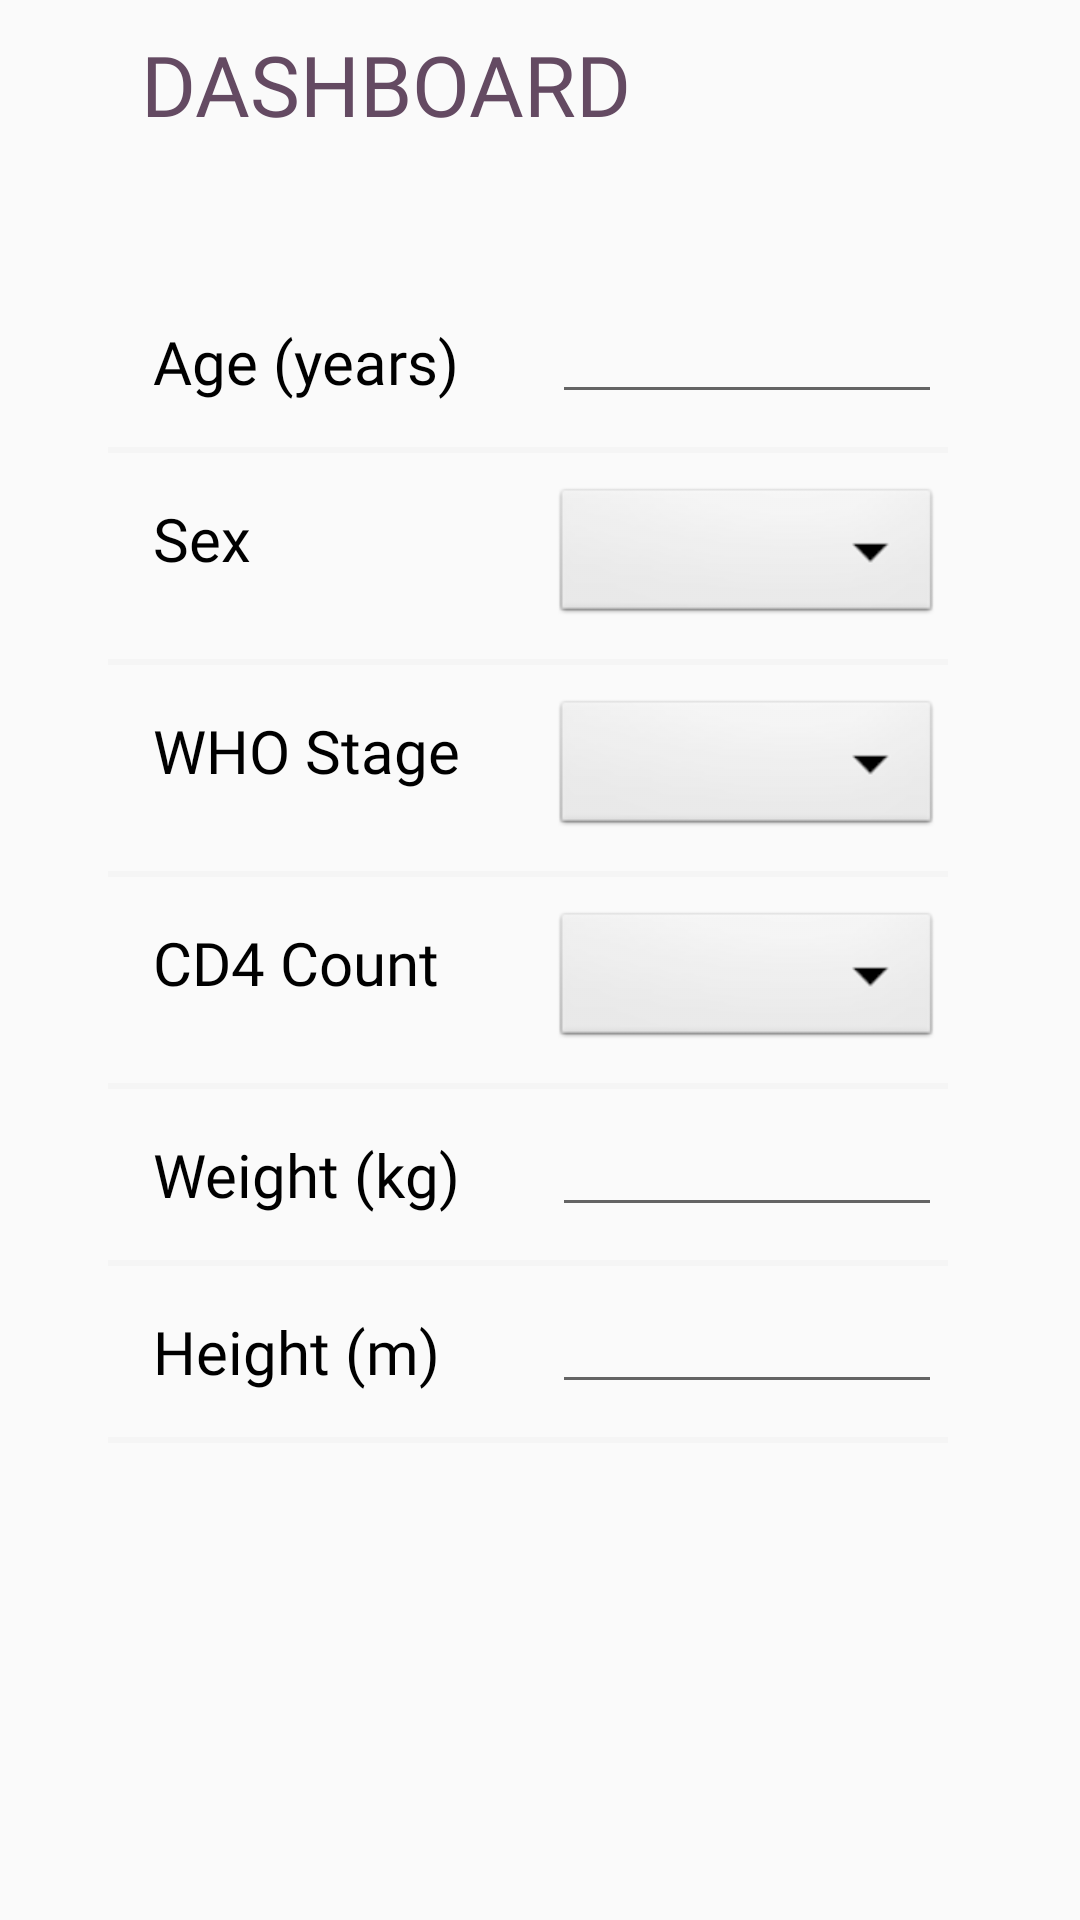

Layout XML and referenced resources for this Android screen:
<!-- AndroidManifest.xml: application theme AppTheme -->
<!-- res/layout/activity_performance.xml -->
<?xml version="1.0" encoding="utf-8"?>
<RelativeLayout
    xmlns:android="http://schemas.android.com/apk/res/android"
    xmlns:app="http://schemas.android.com/apk/res-auto"
    xmlns:tools="http://schemas.android.com/tools"
    android:layout_width="match_parent"
    android:layout_height="match_parent"
    tools:context=".PerformanceActivity">
    <android.support.v7.widget.Toolbar
        android:id="@+id/toolbar"
        android:layout_width="match_parent"
        android:layout_height="wrap_content"
        android:elevation="30dp">
        <ImageButton
            android:layout_width="wrap_content"
            android:layout_height="wrap_content"
            android:background="@android:color/transparent"
            android:paddingStart="15dp"
            android:src="@drawable/ic_back" />
        <TextView
            style="@style/LabelStyle"
            android:layout_width="wrap_content"
            android:layout_height="wrap_content"
            android:paddingLeft="@dimen/layout_in_between_margins"
            android:text="dashboard"
            android:textAlignment="center"
            android:textAllCaps="true"
            android:textColor="#644a62"/>
    </android.support.v7.widget.Toolbar>

    <LinearLayout
        android:id="@+id/containerLayout"
        android:layout_width="match_parent"
        android:layout_height="match_parent"
        android:layout_below="@+id/toolbar"
        android:layout_margin="36dp"
        android:orientation="vertical">

        <RelativeLayout
            style="@style/FormSpace">
                <TextView
                   style="@style/FormText"
                    android:text="Age (years) "/>
                <EditText
                    android:id="@+id/form_age"
                    android:layout_width="130dp"
                    android:layout_height="wrap_content"
                    android:layout_alignParentEnd="true"
                    android:inputType="number"
                    android:textSize="14sp" />
        </RelativeLayout>
        <View
            style="@style/Line"
            />

        <RelativeLayout
            style="@style/FormSpace">
            <TextView
                style="@style/FormText"
                android:text="Sex "/>
            <Spinner
                android:id="@+id/spinner_sex"
                android:layout_width="130dp"
                android:layout_height="wrap_content"
                android:layout_alignParentEnd="true"
                android:background="@android:drawable/btn_dropdown"
                android:spinnerMode="dropdown">

            </Spinner>
        </RelativeLayout>
        <View
            style="@style/Line"
            />

        <RelativeLayout
            style="@style/FormSpace">
            <TextView
                style="@style/FormText"
                android:text="WHO Stage"/>
            <Spinner
                android:id="@+id/spinner1"
                android:layout_width="130dp"
                android:layout_height="wrap_content"
                android:layout_alignParentEnd="true"
                android:background="@android:drawable/btn_dropdown"
                android:spinnerMode="dropdown">

            </Spinner>
        </RelativeLayout>
        <View
            style="@style/Line"
            />
        <RelativeLayout
            style="@style/FormSpace">
            <TextView
                style="@style/FormText"
                android:text="CD4 Count"/>
            <Spinner
                android:layout_width="130dp"
                android:layout_height="wrap_content"
                android:layout_alignParentEnd="true"
                android:background="@android:drawable/btn_dropdown"
                android:spinnerMode="dropdown">

            </Spinner>
        </RelativeLayout>
        <View
            style="@style/Line"
            />
        <RelativeLayout
            style="@style/FormSpace">
            <TextView
                style="@style/FormText"
                android:text="Weight (kg) "/>
            <EditText
                android:layout_width="130dp"
                android:layout_height="wrap_content"
                android:layout_alignParentEnd="true"
                android:inputType="number"
                android:text=""
                android:textSize="14sp" />
        </RelativeLayout>
        <View
            style="@style/Line"
            />
        <RelativeLayout
            style="@style/FormSpace">
            <TextView
                style="@style/FormText"
                android:text="Height (m) "/>
            <EditText
                android:layout_width="130dp"
                android:layout_height="wrap_content"
                android:layout_alignParentEnd="true"
                android:inputType="number"
                android:text=""
                android:textSize="14sp" />
        </RelativeLayout>
        <View
            style="@style/Line"
            />

    </LinearLayout>

</RelativeLayout>
<!-- resources referenced by this layout -->
<resources>
  <dimen name="layout_in_between_margins">16dp</dimen>
  <style name="FormSpace">
          <item name="android:layout_height">wrap_content</item>
          <item name="android:layout_width">match_parent</item>
          <item name="android:padding">10dp</item>
  
      </style>
  <style name="FormText">
          <item name="android:layout_height">wrap_content</item>
          <item name="android:layout_width">wrap_content</item>
          <item name="android:padding">5dp</item>
          <item name="android:textSize">20sp</item>
          <item name="android:fontFamily">@font/sf_pro_display_regular</item>
          <item name="android:textColor">#000000</item>
  
      </style>
  <style name="LabelStyle" parent="AppTheme">
          <item name="android:layout_height">wrap_content</item>
          <item name="android:layout_width">wrap_content</item>
          <item name="android:textSize">28sp</item>
          <item name="android:fontFamily">@font/sf_pro_display_regular</item>
          <item name="android:textColor">@color/primary_txt</item>
      </style>
  <style name="Line">
          <item name="android:layout_width">match_parent</item>
          <item name="android:layout_height">@dimen/divider_height</item>
          <item name="android:layout_alignParentStart">true</item>
          <item name="android:layout_centerVertical">true</item>
          <item name="android:layout_marginEnd">@dimen/divider_start_and_end_margins</item>
  
          <item name="android:background">@color/divider</item>
      </style>
  <style name="AppTheme" parent="Theme.AppCompat.Light.NoActionBar">
          
          <item name="colorPrimary">@color/colorPrimary</item>
          <item name="colorPrimaryDark">@color/colorPrimaryDark</item>
          <item name="colorAccent">@color/colorAccent</item>
          <item name="android:windowFullscreen">true</item>
      </style>
  <color name="primary_txt">#212121</color>
  <dimen name="divider_height">2dp</dimen>
  <dimen name="divider_start_and_end_margins">8dp</dimen>
  <color name="divider">#f5f5f5</color>
  <color name="colorPrimary">#3F51B5</color>
  <color name="colorPrimaryDark">#303F9F</color>
  <color name="colorAccent">#ff563f</color>
</resources>
